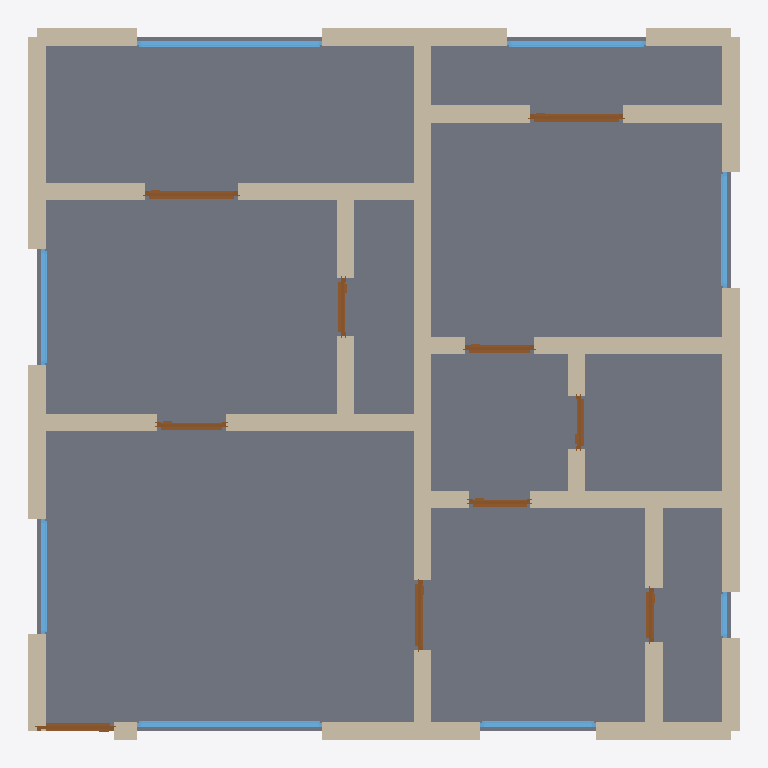
Plan cut of the same IFC building model at storey 'Ground Floor' (level 0.00 m, cut at 1.40 m), seen from above with north up, elements coloured by IFC class: 40 walls (beige), 10 doors (brown), 8 windows (light blue), 1 slab (grey). Cut surfaces are drawn darker.
Extent 9.2 m × 9.2 m × 3.2 m (x, y, z). Storeys (1): Ground Floor at 0.00 m. Elements (59): 40 IfcWall, 10 IfcDoor, 8 IfcWindow, 1 IfcSlab.

HEADER;
FILE_DESCRIPTION(('ViewDefinition[DesignTransferView]'),'2;1');
FILE_NAME('/dev/null','2026-05-05T14:30:15+05:30',(''),(''),'IfcOpenShell 0.8.5','IfcOpenShell 0.8.5','Nobody');
FILE_SCHEMA(('IFC4'));
ENDSEC;
DATA;
#1=IFCPROJECT('1mGMXgDYH6Rx2oN5di4PNO',$,'A Kolkata Salt Lake Sector 5 mid-tier 2 BHK — Merlin 5th Ave',$,$,$,$,(#10),#5);
#12=IFCSITE('30UL6Kn2z2q847k3eKj089',$,'Site',$,$,$,$,$,$,$,$,$,$,$);
#13=IFCBUILDING('0RUXfENGT49xKEbpWjnB$O',$,'Building',$,$,$,$,$,$,$,$,$);
#16=IFCBUILDINGSTOREY('31P6lExaT0yelSwV$5aaSI',$,'Ground Floor',$,$,#22,$,$,$,$);
#2455=IFCSLAB('2O5n8cEY96qPhaSezXFbxJ',$,'Floor',$,$,#2472,#2467,$,.FLOOR.);
#112=IFCWALL('3Hih_c9KD3P9$1I3yrk$mK',$,'Exterior Wall',$,$,#133,#128,$,$);
#222=IFCWALL('0Zvn$veFT5wQO4Sbu45kyh',$,'Exterior Wall',$,$,#243,#238,$,$);
#178=IFCWALL('1pNJky3Ur8bguVkEb19yyt',$,'Exterior Wall',$,$,#199,#194,$,$);
#46=IFCWALL('08KWlZ0w5CiPGDhEjhSS8d',$,'Exterior Wall',$,$,#67,#62,$,$);
#244=IFCWALL('3NwgO3j0PDI8eC2$6woicD',$,'Exterior Wall',$,$,#265,#260,$,$);
#772=IFCWALL('1VDzl_0UrEkv1_BiTZFtc1',$,'Interior Wall',$,$,#793,#788,$,$);
#552=IFCWALL('3qZUCBlwfAGAcZEljSPMsn',$,'Interior Wall',$,$,#573,#568,$,$);
#134=IFCWALL('3wb3vUDmfAoQ0vs0WveQ70',$,'Exterior Wall',$,$,#155,#150,$,$);
#68=IFCWALL('3TYWhCUEPBlhh4pkIBLLpm',$,'Exterior Wall',$,$,#89,#84,$,$);
#354=IFCWALL('1Ih6HsL7n6_8AF1bWleadn',$,'Interior Wall',$,$,#375,#370,$,$);
#838=IFCWALL('2evmHGU6j36Q8D29kftSpA',$,'Interior Wall',$,$,#859,#854,$,$);
#376=IFCWALL('1iIrNPZADBVASDyC4Xz6T4',$,'Interior Wall',$,$,#397,#392,$,$);
#728=IFCWALL('1EfW7WhgrABRp0VuXVJqyX',$,'Interior Wall',$,$,#749,#744,$,$);
#816=IFCWALL('0wyv7NGBH3BRYccpT2p4BM',$,'Interior Wall',$,$,#837,#832,$,$);
#200=IFCWALL('3rviLd$krE2BnPHIEilNeM',$,'Exterior Wall',$,$,#221,#216,$,$);
#266=IFCWALL('28ivbCLuj7EOXT63zcdNGg',$,'Exterior Wall',$,$,#287,#282,$,$);
#750=IFCWALL('2r9a10dKrEs89yLsEmfhG3',$,'Interior Wall',$,$,#771,#766,$,$);
#90=IFCWALL('3tmjFfoJzBugM5dcJrcuUU',$,'Exterior Wall',$,$,#111,#106,$,$);
#442=IFCWALL('1IqpbE8sLAgxzR9$iMd7wE',$,'Interior Wall',$,$,#463,#458,$,$);
#156=IFCWALL('3h$$xxtWXA$Q4x1too82ac',$,'Exterior Wall',$,$,#177,#172,$,$);
#420=IFCWALL('3jRauu0jXFpe5IdIV8cMew',$,'Interior Wall',$,$,#441,#436,$,$);
#706=IFCWALL('3tRzAXVI18QAqQeuNoeZdc',$,'Interior Wall',$,$,#727,#722,$,$);
#310=IFCWALL('13SoBDp7b4bhSHelCXvbjA',$,'Interior Wall',$,$,#331,#326,$,$);
#684=IFCWALL('3lpFs1XUbBUe5bapTwnOfI',$,'Interior Wall',$,$,#705,#700,$,$);
#332=IFCWALL('1tTYUKxaL2Mg2qiK0lZiiu',$,'Interior Wall',$,$,#353,#348,$,$);
#464=IFCWALL('0bYjF3QFD1IfpBjXHaOF1B',$,'Interior Wall',$,$,#485,#480,$,$);
#398=IFCWALL('3qAGC0BGnFQgl$DufT47D7',$,'Interior Wall',$,$,#419,#414,$,$);
#794=IFCWALL('1YkMjROUfFJPI8u5UVak8R',$,'Interior Wall',$,$,#815,#810,$,$);
#288=IFCWALL('07dbwmMH90jhKRtuJrJeLN',$,'Interior Wall',$,$,#309,#304,$,$);
#662=IFCWALL('0YeyZASHr2KAuDVidTV$qh',$,'Interior Wall',$,$,#683,#678,$,$);
#860=IFCWALL('2jAY7w63z9cOK1qMtLPZFy',$,'Interior Wall',$,$,#881,#876,$,$);
#1754=IFCWINDOW('3oUsmB2Fn8u91Ki4PkXjsz',$,'Window',$,$,#1808,#1803,$,1.2,2.4,$,$,$);
#2029=IFCWINDOW('0cAWi$L41A0fJilb4eJzmQ',$,'Window',$,$,#2083,#2078,$,1.2,2.4,$,$,$);
#530=IFCWALL('2ugD06h394L9sGvG5D$R3F',$,'Interior Wall',$,$,#551,#546,$,$);
#882=IFCWALL('3rCA464QnEjwdebaQqX1cC',$,'Interior Wall',$,$,#903,#898,$,$);
#2084=IFCWINDOW('0fAre6BHbC6hRUe9CcMSDa',$,'Window',$,$,#2138,#2133,$,1.2,1.8,$,$,$);
#486=IFCWALL('0UgQmT$9X8uBw4X8N2wfgb',$,'Interior Wall',$,$,#507,#502,$,$);
#574=IFCWALL('2r_$x6qH54JApBC_IU$IYx',$,'Interior Wall',$,$,#595,#590,$,$);
#1584=IFCDOOR('1lCVyU1fT3uu4WsnwPnMQx',$,'Door',$,$,#1668,#1663,$,2.1,1.2,$,$,$);
#1669=IFCDOOR('0JsYalt9L4tOMJ0y_yDq3j',$,'Door',$,$,#1753,#1748,$,2.1,1.2,$,$,$);
#640=IFCWALL('1eByc2utPCS8iRsKhbhSq9',$,'Interior Wall',$,$,#661,#656,$,$);
#596=IFCWALL('1s3vpwV7z4zw0s$7XkNiq_',$,'Interior Wall',$,$,#617,#612,$,$);
#1864=IFCWINDOW('0tFdf1QtjDrBw8wdVkgWzb',$,'Window',$,$,#1918,#1913,$,1.2,1.5,$,$,$);
#1974=IFCWINDOW('288gpJ8F97mwCR1CS0TwnJ',$,'Window',$,$,#2028,#2023,$,1.2,1.5,$,$,$);
#1919=IFCWINDOW('283VneLdv8d8HWnZmtoJcu',$,'Window',$,$,#1973,#1968,$,1.2,1.5,$,$,$);
#1809=IFCWINDOW('060V_QFffAthe5Lz$4vp7n',$,'Window',$,$,#1863,#1858,$,1.2,1.5,$,$,$);
#618=IFCWALL('3IxYV8Wb104AyTqsYRfIRH',$,'Interior Wall',$,$,#639,#634,$,$);
#508=IFCWALL('1mCaKZYg95HB2AVPy$u_RY',$,'Interior Wall',$,$,#529,#524,$,$);
#904=IFCDOOR('13zLng2KP5RQOqBp_ogr1P',$,'Door',$,$,#988,#983,$,2.1,1.0,$,$,$);
#989=IFCDOOR('3bHMEgHFb4b9r3BwqANlpF',$,'Door',$,$,#1073,#1068,$,2.1,0.9,$,$,$);
#1329=IFCDOOR('1wFAvg4G95aB5rC1h92ZAI',$,'Door',$,$,#1413,#1408,$,2.1,0.9,$,$,$);
#1414=IFCDOOR('3KmyRWANz9Xgh2$0xVdIR1',$,'Door',$,$,#1498,#1493,$,2.1,0.9,$,$,$);
#1159=IFCDOOR('0GzX_vuFv4jfeyjlvoi21T',$,'Door',$,$,#1243,#1238,$,2.1,0.8,$,$,$);
#1074=IFCDOOR('3ono7qp4j1$x$40QtlqPrf',$,'Door',$,$,#1158,#1153,$,2.1,0.7,$,$,$);
#1499=IFCDOOR('098Ydr4o95qf$LHx6GrYym',$,'Door',$,$,#1583,#1578,$,2.1,0.75,$,$,$);
#23=IFCWALL('0FvJUNpcn7LBctAqDnu2K3',$,'Exterior Wall',$,$,#45,#39,$,$);
#1244=IFCDOOR('3cmnyfWv56auFo7Qzy4pcS',$,'Door',$,$,#1328,#1323,$,2.1,0.7,$,$,$);
#2139=IFCWINDOW('3a36qXVm54S9H_AfyLdYuo',$,'Window',$,$,#2193,#2188,$,1.2,0.6,$,$,$);
ENDSEC;
